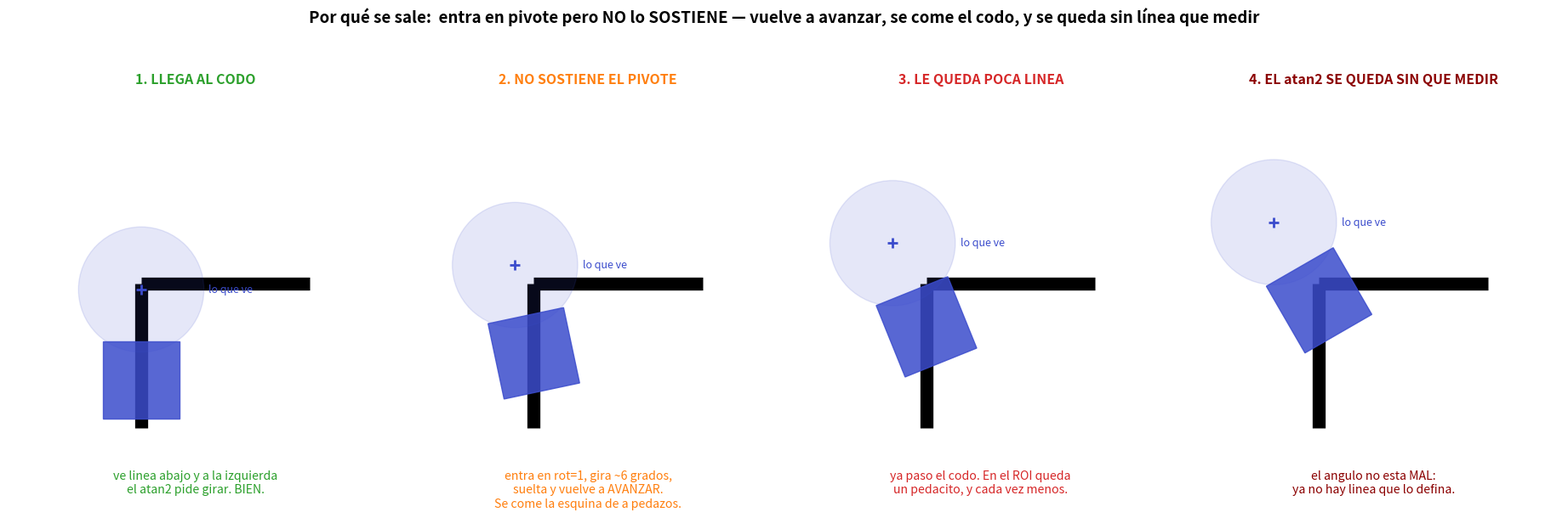

Recreate this plot in Python. (Note: this script raises an exception after producing the figure.)
# -*- coding: utf-8 -*-
"""EL MECANISMO QUE DESCRIBIO BENJAMIN, DIBUJADO.

"no gira en el lugar sino que avanza, y llega un punto donde le queda casi nada
de linea, y ya el atan2 no es que tira mal el angulo sino que ya no sabe cual es
el angulo correcto porque el robot siguio avanzando y no giro correctamente"

    python por_que_se_sale.py
"""
import matplotlib
matplotlib.use("Agg")
import matplotlib.pyplot as plt
from matplotlib.patches import Rectangle, FancyArrow
import numpy as np
import os

fig, ax = plt.subplots(1, 4, figsize=(19, 6.6))
PASOS = [
    (0.0,  0,  "1. LLEGA AL CODO",
     "ve linea abajo y a la izquierda\nel atan2 pide girar. BIEN.", "#2ca02c"),
    # CORREGIDO 26-ago (auditoria de ChatGPT): decia "rot no llega a 1", y es
    # impreciso: el firmware SI llega a rot=1, el 19 % del tiempo. Lo que pasa
    # es que NO SOSTIENE el pivote: entra, gira ~6 grados, la condicion de
    # salida vuelve a preguntarle a la IMAGEN, suelta, y avanza otra vez.
    (2.2, 12,  "2. NO SOSTIENE EL PIVOTE",
     "entra en rot=1, gira ~6 grados,\nsuelta y vuelve a AVANZAR.\nSe come la esquina de a pedazos.", "#ff7f0e"),
    (4.4, 22,  "3. LE QUEDA POCA LINEA",
     "ya paso el codo. En el ROI queda\nun pedacito, y cada vez menos.", "#d62728"),
    (6.6, 30,  "4. EL atan2 SE QUEDA SIN QUE MEDIR",
     "el angulo no esta MAL:\nya no hay linea que lo defina.", "#8b0000"),
]

for a, (dy, rot_deg, tit, sub, col) in zip(ax, PASOS):
    # el codo
    a.plot([0, 0], [-12, 0], lw=11, color="k", solid_capstyle="butt", zorder=1)
    a.plot([0, 14], [0, 0], lw=11, color="k", solid_capstyle="butt", zorder=1)
    # el robot, que sube y rota de a poco
    cx, cy = 0.0, -8.0 + dy
    rb = Rectangle((-3.2, -3.2), 6.4, 6.4, color="#3b4ccc", alpha=0.85, zorder=3,
                   transform=(plt.matplotlib.transforms.Affine2D()
                              .rotate_deg(rot_deg).translate(cx, cy) + a.transData))
    a.add_patch(rb)
    # el ROI que ve la camara: por delante del robot
    th = np.radians(rot_deg + 90)
    fx, fy = cx + 7.5*np.cos(th), cy + 7.5*np.sin(th)
    a.add_patch(plt.Circle((fx, fy), 5.2, color="#3b4ccc", alpha=0.13, zorder=2))
    a.plot([fx], [fy], "+", color="#3b4ccc", ms=9, mew=2, zorder=4)
    a.text(fx+5.6, fy, "lo que ve", color="#3b4ccc", fontsize=9, va="center")
    a.set_title(tit, fontsize=11.5, fontweight="bold", color=col)
    a.text(0.5, -0.05, sub, transform=a.transAxes, ha="center", va="top",
           fontsize=10.2, color=col)
    a.set_xlim(-11, 20); a.set_ylim(-14, 16)
    a.set_aspect("equal"); a.axis("off")

fig.suptitle("Por qué se sale:  entra en pivote pero NO lo SOSTIENE — vuelve a avanzar, "
             "se come el codo, y se queda sin línea que medir",
             fontsize=13.5, fontweight="bold")
fig.subplots_adjust(left=0.02, right=0.98, top=0.86, bottom=0.16, wspace=0.05)
out = os.path.join(os.path.dirname(os.path.abspath(__file__)), "POR_QUE_SE_SALE.png")
fig.savefig(out, dpi=112, facecolor="white")
print("->", out)
